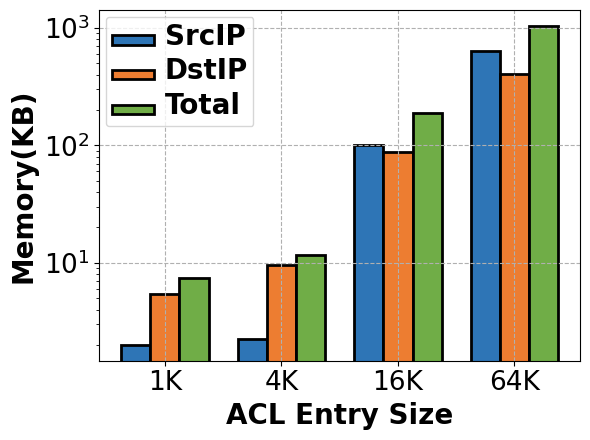

Write the Python code that produced this figure. (Note: this script raises an exception after producing the figure.)
import numpy as np
import matplotlib.pyplot as plt

plt.rc('font', family='Arial')
times = ["1K","4K","16K","64K"]
src = [2.01,2.24,100.194,634.282]
dst = [5.47,9.5,88.517,402.256]
total = [src[i]+dst[i] for i in range(len(src))]
# src = [i/1000 for i in src]
# dst = [i/1000 for i in dst]
x = [i for i in range(len(times))]

# 柱状图的宽度
bar_width = 0.25

# 调整lambdas以便于柱状图的绘制，避免重叠
x_a = [i-bar_width for i in x]
x_b = [i for i in x]
x_c = [i+bar_width for i in x]
plt.figure(figsize=(6,4.5))
plt.yscale('log')
# plt.xticks(np.arange(0.9, 1.21, 0.05))
plt.xticks(x_b, times)
plt.tick_params(labelsize=19)
ax1 = plt.gca()

# 绘制柱状图
plt.bar(x_a, src, width=bar_width, label=r'SrcIP', color='#2e75b6', alpha=1, edgecolor='black', linewidth=2)
plt.bar(x_b, dst, width=bar_width, label=r'DstIP', color='#ed7d31', alpha=1, edgecolor='black', linewidth=2)
plt.bar(x_c, total, width=bar_width, label=r'Total', color='#70ad47', alpha=1, edgecolor='black', linewidth=2)

plt.xlabel('ACL Entry Size', fontweight='bold', fontsize=20)
plt.ylabel('Memory(KB)', fontweight='bold', fontsize=20)

# 设置图例
plt.legend(loc='upper left', ncol=1, handlelength=3)
leg = plt.gca().get_legend()
ltext = leg.get_texts()
plt.setp(ltext, fontweight='bold', fontsize=20)

# 设置网格
ax1.grid(True, linestyle='--', axis='x')
ax1.grid(True, linestyle='--', axis='y')

plt.tight_layout()

# 保存图像
plt.savefig('./ExpFigures/acl_mem.pdf')
plt.show()
